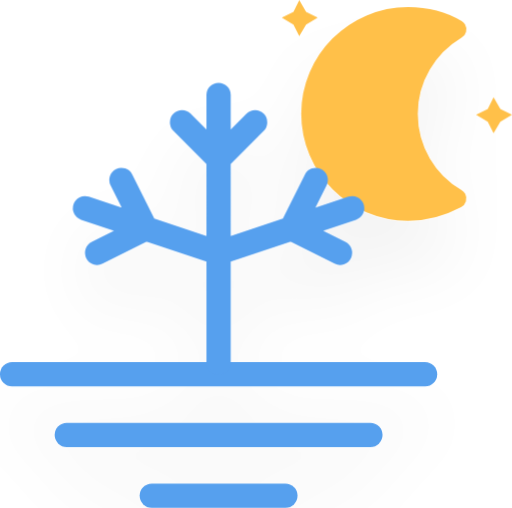
t = 0.00 s
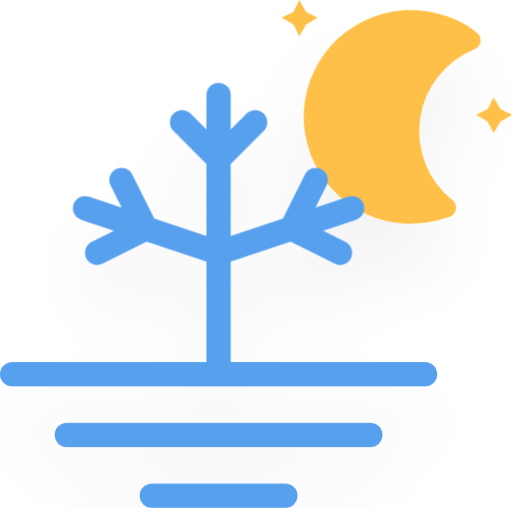
t = 1.67 s
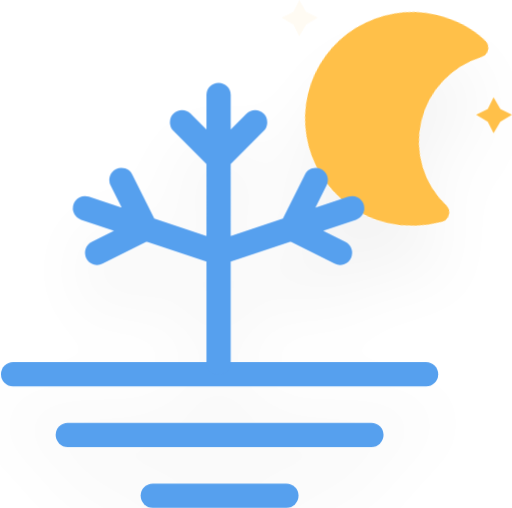
t = 3.33 s
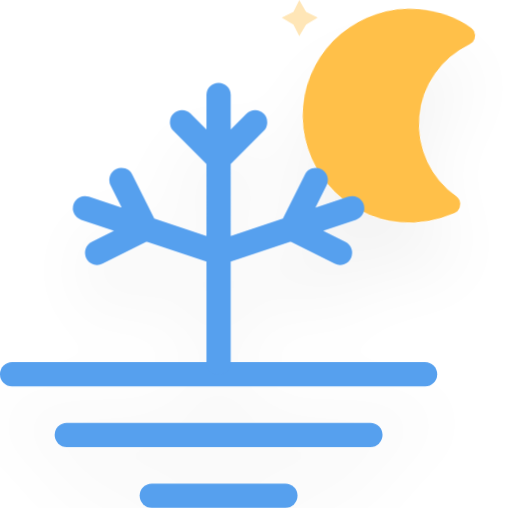
t = 5.00 s
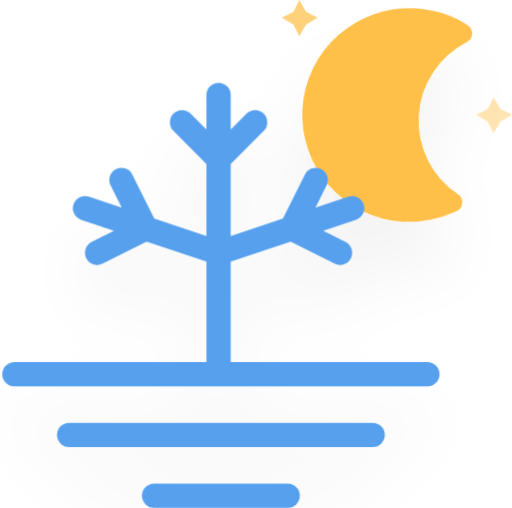
t = 6.67 s
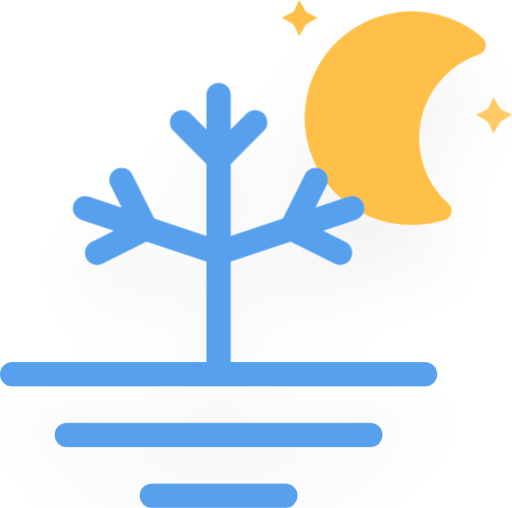
t = 8.33 s

The animated SVG that drew these frames (rendered in a browser with its animation timeline set to each time). Animation: 4 CSS @keyframes rules; frames cover the first 8.33 s, repeats indefinitely.

<svg xmlns="http://www.w3.org/2000/svg" version="1.1" viewBox="10 3.2 42.16 41.8">
  <defs>
    <filter id="blur" x="-.20655" y="-.21122" width="1.403" height="1.4997">
      <feGaussianBlur in="SourceAlpha" stdDeviation="3"/>
      <feOffset dx="0" dy="4" result="offsetblur"/>
      <feComponentTransfer>
        <feFuncA slope="0.05" type="linear"/>
      </feComponentTransfer>
      <feMerge>
        <feMergeNode/>
        <feMergeNode in="SourceGraphic"/>
      </feMerge>
    </filter>
    <style type="text/css">
      <![CDATA[
      /*
** MOON
*/
      @keyframes am-weather-moon {
        0% {
          -webkit-transform: rotate(0deg);
          -moz-transform: rotate(0deg);
          -ms-transform: rotate(0deg);
          transform: rotate(0deg);
        }

        50% {
          -webkit-transform: rotate(15deg);
          -moz-transform: rotate(15deg);
          -ms-transform: rotate(15deg);
          transform: rotate(15deg);
        }

        100% {
          -webkit-transform: rotate(0deg);
          -moz-transform: rotate(0deg);
          -ms-transform: rotate(0deg);
          transform: rotate(0deg);
        }
      }

      .am-weather-moon {
        -webkit-animation-name: am-weather-moon;
        -moz-animation-name: am-weather-moon;
        -ms-animation-name: am-weather-moon;
        animation-name: am-weather-moon;
        -webkit-animation-duration: 6s;
        -moz-animation-duration: 6s;
        -ms-animation-duration: 6s;
        animation-duration: 6s;
        -webkit-animation-timing-function: linear;
        -moz-animation-timing-function: linear;
        -ms-animation-timing-function: linear;
        animation-timing-function: linear;
        -webkit-animation-iteration-count: infinite;
        -moz-animation-iteration-count: infinite;
        -ms-animation-iteration-count: infinite;
        animation-iteration-count: infinite;
        -webkit-transform-origin: 12.5px 15.15px 0;
        /* TODO FF CENTER ISSUE */
        -moz-transform-origin: 12.5px 15.15px 0;
        /* TODO FF CENTER ISSUE */
        -ms-transform-origin: 12.5px 15.15px 0;
        /* TODO FF CENTER ISSUE */
        transform-origin: 12.5px 15.15px 0;
        /* TODO FF CENTER ISSUE */
      }

      @keyframes am-weather-moon-star-1 {
        0% {
          opacity: 0;
        }

        100% {
          opacity: 1;
        }
      }

      .am-weather-moon-star-1 {
        -webkit-animation-name: am-weather-moon-star-1;
        -moz-animation-name: am-weather-moon-star-1;
        -ms-animation-name: am-weather-moon-star-1;
        animation-name: am-weather-moon-star-1;
        -webkit-animation-delay: 3s;
        -moz-animation-delay: 3s;
        -ms-animation-delay: 3s;
        animation-delay: 3s;
        -webkit-animation-duration: 5s;
        -moz-animation-duration: 5s;
        -ms-animation-duration: 5s;
        animation-duration: 5s;
        -webkit-animation-timing-function: linear;
        -moz-animation-timing-function: linear;
        -ms-animation-timing-function: linear;
        animation-timing-function: linear;
        -webkit-animation-iteration-count: 1;
        -moz-animation-iteration-count: 1;
        -ms-animation-iteration-count: 1;
        animation-iteration-count: 1;
      }

      @keyframes am-weather-moon-star-2 {
        0% {
          opacity: 0;
        }

        100% {
          opacity: 1;
        }
      }

      .am-weather-moon-star-2 {
        -webkit-animation-name: am-weather-moon-star-2;
        -moz-animation-name: am-weather-moon-star-2;
        -ms-animation-name: am-weather-moon-star-2;
        animation-name: am-weather-moon-star-2;
        -webkit-animation-delay: 5s;
        -moz-animation-delay: 5s;
        -ms-animation-delay: 5s;
        animation-delay: 5s;
        -webkit-animation-duration: 4s;
        -moz-animation-duration: 4s;
        -ms-animation-duration: 4s;
        animation-duration: 4s;
        -webkit-animation-timing-function: linear;
        -moz-animation-timing-function: linear;
        -ms-animation-timing-function: linear;
        animation-timing-function: linear;
        -webkit-animation-iteration-count: 1;
        -moz-animation-iteration-count: 1;
        -ms-animation-iteration-count: 1;
        animation-iteration-count: 1;
      }

      /*
** FROST
*/
      @keyframes am-weather-frost {
        0% {
          -webkit-transform: translate(0.0px, 0.0px);
          -moz-transform: translate(0.0px, 0.0px);
          -ms-transform: translate(0.0px, 0.0px);
          transform: translate(0.0px, 0.0px);
        }

        1% {
          -webkit-transform: translate(0.3px, 0.0px);
          -moz-transform: translate(0.3px, 0.0px);
          -ms-transform: translate(0.3px, 0.0px);
          transform: translate(0.3px, 0.0px);
        }

        3% {
          -webkit-transform: translate(-0.3px, 0.0px);
          -moz-transform: translate(-0.3px, 0.0px);
          -ms-transform: translate(-0.3px, 0.0px);
          transform: translate(-0.3px, 0.0px);
        }

        5% {
          -webkit-transform: translate(0.3px, 0.0px);
          -moz-transform: translate(0.3px, 0.0px);
          -ms-transform: translate(0.3px, 0.0px);
          transform: translate(0.3px, 0.0px);
        }

        7% {
          -webkit-transform: translate(-0.3px, 0.0px);
          -moz-transform: translate(-0.3px, 0.0px);
          -ms-transform: translate(-0.3px, 0.0px);
          transform: translate(-0.3px, 0.0px);
        }

        9% {
          -webkit-transform: translate(0.3px, 0.0px);
          -moz-transform: translate(0.3px, 0.0px);
          -ms-transform: translate(0.3px, 0.0px);
          transform: translate(0.3px, 0.0px);
        }

        11% {
          -webkit-transform: translate(-0.3px, 0.0px);
          -moz-transform: translate(-0.3px, 0.0px);
          -ms-transform: translate(-0.3px, 0.0px);
          transform: translate(-0.3px, 0.0px);
        }

        13% {
          -webkit-transform: translate(0.3px, 0.0px);
          -moz-transform: translate(0.3px, 0.0px);
          -ms-transform: translate(0.3px, 0.0px);
          transform: translate(0.3px, 0.0px);
        }

        15% {
          -webkit-transform: translate(-0.3px, 0.0px);
          -moz-transform: translate(-0.3px, 0.0px);
          -ms-transform: translate(-0.3px, 0.0px);
          transform: translate(-0.3px, 0.0px);
        }

        16% {
          -webkit-transform: translate(0.0px, 0.0px);
          -moz-transform: translate(0.0px, 0.0px);
          -ms-transform: translate(0.0px, 0.0px);
          transform: translate(0.0px, 0.0px);
        }

        100% {
          -webkit-transform: translate(0.0px, 0.0px);
          -moz-transform: translate(0.0px, 0.0px);
          -ms-transform: translate(0.0px, 0.0px);
          transform: translate(0.0px, 0.0px);
        }
      }

      .am-weather-frost {
        -webkit-animation-name: am-weather-frost;
        -moz-animation-name: am-weather-frost;
        animation-name: am-weather-frost;
        -webkit-animation-duration: 1.11s;
        -moz-animation-duration: 1.11s;
        animation-duration: 1.11s;
        -webkit-animation-timing-function: linear;
        -moz-animation-timing-function: linear;
        animation-timing-function: linear;
        -webkit-animation-iteration-count: infinite;
        -moz-animation-iteration-count: infinite;
        animation-iteration-count: infinite;
      }
      ]]>
    </style>
  </defs>
  <g transform="translate(16,-2)" filter="url(#blur)">
    <g transform="matrix(.8 0 0 .8 16 4)">
      <g class="am-weather-moon-star-1" style="-moz-animation-delay:3s;-moz-animation-duration:5s;-moz-animation-iteration-count:1;-moz-animation-name:am-weather-moon-star-1;-moz-animation-timing-function:linear;-ms-animation-delay:3s;-ms-animation-duration:5s;-ms-animation-iteration-count:1;-ms-animation-name:am-weather-moon-star-1;-ms-animation-timing-function:linear;-webkit-animation-delay:3s;-webkit-animation-duration:5s;-webkit-animation-iteration-count:1;-webkit-animation-name:am-weather-moon-star-1;-webkit-animation-timing-function:linear">
        <polygon points="4 4 3.3 5.2 2.7 4 1.5 3.3 2.7 2.7 3.3 1.5 4 2.7 5.2 3.3" fill="#ffc04a" stroke-miterlimit="10"/>
      </g>
      <g class="am-weather-moon-star-2" style="-moz-animation-delay:5s;-moz-animation-duration:4s;-moz-animation-iteration-count:1;-moz-animation-name:am-weather-moon-star-2;-moz-animation-timing-function:linear;-ms-animation-delay:5s;-ms-animation-duration:4s;-ms-animation-iteration-count:1;-ms-animation-name:am-weather-moon-star-2;-ms-animation-timing-function:linear;-webkit-animation-delay:5s;-webkit-animation-duration:4s;-webkit-animation-iteration-count:1;-webkit-animation-name:am-weather-moon-star-2;-webkit-animation-timing-function:linear">
        <polygon transform="translate(20,10)" points="4 4 3.3 5.2 2.7 4 1.5 3.3 2.7 2.7 3.3 1.5 4 2.7 5.2 3.3" fill="#ffc04a" stroke-miterlimit="10"/>
      </g>
      <g class="am-weather-moon" style="-moz-animation-duration:6s;-moz-animation-iteration-count:infinite;-moz-animation-name:am-weather-moon;-moz-animation-timing-function:linear;-moz-transform-origin:12.5px 15.15px 0;-ms-animation-duration:6s;-ms-animation-iteration-count:infinite;-ms-animation-name:am-weather-moon;-ms-animation-timing-function:linear;-ms-transform-origin:12.5px 15.15px 0;-webkit-animation-duration:6s;-webkit-animation-iteration-count:infinite;-webkit-animation-name:am-weather-moon;-webkit-animation-timing-function:linear;-webkit-transform-origin:12.5px 15.15px 0">
        <path d="m14.5 13.2c0-3.7 2-6.9 5-8.7-1.5-0.9-3.2-1.3-5-1.3-5.5 0-10 4.5-10 10s4.5 10 10 10c1.8 0 3.5-0.5 5-1.3-3-1.7-5-5-5-8.7z" fill="#ffc04a" stroke="#ffc04a" stroke-linejoin="round" stroke-width="2"/>
      </g>
    </g>
    <g transform="translate(-16,4)">
      <g class="am-weather-frost" stroke="#57a0ee" transform="translate(0,2)" fill="none" stroke-width="2" stroke-linecap="round" style="-moz-animation-duration:1.11s;-moz-animation-iteration-count:infinite;-moz-animation-name:am-weather-frost;-moz-animation-timing-function:linear;-webkit-animation-duration:1.11s;-webkit-animation-iteration-count:infinite;-webkit-animation-name:am-weather-frost;-webkit-animation-timing-function:linear">
        <path d="M11,32H45"/>
        <path d="M15.5,37H40.5"/>
        <path d="M22.5,42H33.5"/>
      </g>
      <g>
        <path stroke="#57a0ee" transform="translate(0,0)" fill="none" stroke-width="2" stroke-linecap="round" d="M28,31V9M28,22l11,-3.67M34,20l2,-4M34,20l4,2M28,22l-11,-3.67M22,20l-2,-4M22,20l-4,2M28,14.27l3.01,-3.02M28,14.27l-3.01,-3.02"/>
      </g>
    </g>
  </g>
</svg>